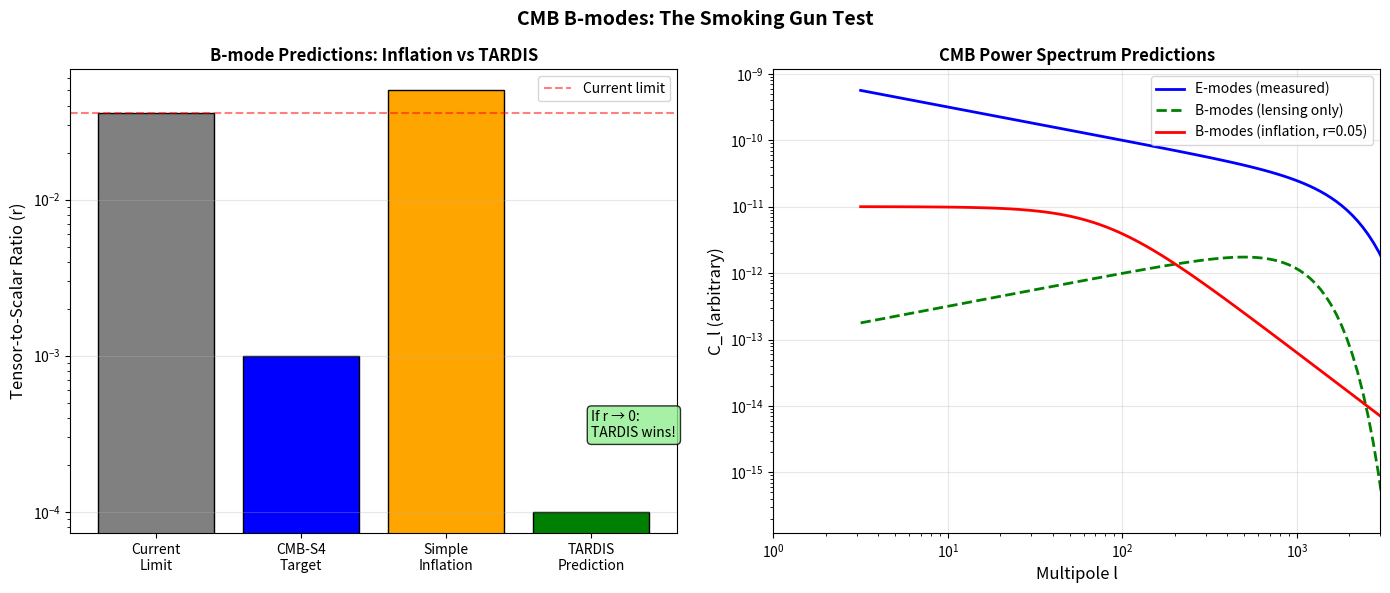

Generate this figure with matplotlib: (Note: this script raises an exception after producing the figure.)
"""
CMB B-modes: Can We Distinguish TARDIS from Inflation?
Analyzes polarization predictions for CMB observations.
"""
import numpy as np
import matplotlib.pyplot as plt
import os

def analyze_cmb_bmodes():
    """
    Analyze CMB B-mode predictions in TARDIS vs Inflation.
    """
    print("🌌 Analyzing CMB B-modes...\n")
    
    print("=" * 50)
    print("WHAT ARE B-MODES?")
    print("=" * 50)
    print("""
    CMB polarization has two components:
    
    1. E-modes (Electric-like)
       - Created by density perturbations
       - MEASURED by Planck
       
    2. B-modes (Magnetic-like)
       - Created by gravitational waves
       - Smoking gun for inflation!
       - NOT YET DETECTED (primordially)
       
    Tensor-to-scalar ratio r:
       r = (gravitational waves) / (density perturbations)
       
    Current limit: r < 0.036 (BICEP/Keck 2021)
    """)
    
    print("=" * 50)
    print("INFLATION PREDICTION")
    print("=" * 50)
    print("""
    Standard slow-roll inflation predicts:
    
    • r ≈ 0.01 - 0.1 (model-dependent)
    • Large-scale B-modes from primordial GWs
    • Specific spectral shape (scale-invariant-ish)
    
    Non-detection so far → tension with simple models
    """)
    
    print("=" * 50)
    print("TARDIS PREDICTION")
    print("=" * 50)
    print("""
    If inflation is NOT needed (BH interior = inflation-like):
    
    1. NO PRIMORDIAL GRAVITATIONAL WAVES
       - No inflaton field → no tensor modes
       - r ≈ 0 (very small)
       
    2. B-MODES ONLY FROM LENSING
       - Lensing converts E → B
       - Already detected!
       - No primordial signal
       
    3. PREDICTION
       - Future experiments (CMB-S4) will find r → 0
       - This would RULE OUT simple inflation
       - CONFIRM TARDIS/BH cosmology
    """)
    
    # Current and future sensitivities
    r_current_limit = 0.036
    r_cmbs4_target = 0.001
    r_tardis_prediction = 0.0001  # Essentially zero
    r_simple_inflation = 0.05
    
    print(f"\n  Current limit (BICEP/Keck): r < {r_current_limit}")
    print(f"  CMB-S4 target: r ~ {r_cmbs4_target}")
    print(f"  TARDIS prediction: r ~ {r_tardis_prediction}")
    print(f"  Simple inflation predicts: r ~ {r_simple_inflation}")
    
    return {
        "r_current_limit": r_current_limit,
        "r_tardis": r_tardis_prediction,
        "r_inflation": r_simple_inflation,
        "testable": True
    }

def plot_bmode_predictions():
    """Visualize B-mode predictions."""
    print("\n📊 Generating B-mode Predictions Plot...")
    
    fig, axes = plt.subplots(1, 2, figsize=(14, 6))
    
    # Left: r predictions comparison
    ax1 = axes[0]
    
    models = ['Current\nLimit', 'CMB-S4\nTarget', 'Simple\nInflation', 'TARDIS\nPrediction']
    r_values = [0.036, 0.001, 0.05, 0.0001]
    colors = ['gray', 'blue', 'orange', 'green']
    
    bars = ax1.bar(models, r_values, color=colors, edgecolor='black')
    ax1.set_yscale('log')
    ax1.set_ylabel('Tensor-to-Scalar Ratio (r)', fontsize=12)
    ax1.set_title('B-mode Predictions: Inflation vs TARDIS', fontsize=12, fontweight='bold')
    ax1.axhline(0.036, color='red', linestyle='--', alpha=0.5, label='Current limit')
    ax1.grid(True, alpha=0.3, axis='y')
    ax1.legend()
    
    # Annotate
    ax1.annotate('If r → 0:\nTARDIS wins!', xy=(3, 0.0003), fontsize=10,
                bbox=dict(boxstyle='round', facecolor='lightgreen', alpha=0.8))
    
    # Right: CMB power spectrum schematic
    ax2 = axes[1]
    
    l = np.logspace(0.5, 3.5, 100)
    
    # E-modes (measured)
    Cl_E = 1e-10 * (l/100)**(-0.5) * np.exp(-(l/2000)**2)
    
    # B-modes from lensing
    Cl_B_lensing = 1e-12 * (l/100)**0.5 * np.exp(-(l/1000)**2)
    
    # B-modes from inflation (if r=0.05)
    Cl_B_inflation = 1e-11 * (1 + (l/80)**2)**(-1)
    
    # TARDIS: only lensing
    Cl_B_tardis = Cl_B_lensing
    
    ax2.loglog(l, Cl_E, 'b-', linewidth=2, label='E-modes (measured)')
    ax2.loglog(l, Cl_B_lensing, 'g--', linewidth=2, label='B-modes (lensing only)')
    ax2.loglog(l, Cl_B_inflation, 'r-', linewidth=2, label='B-modes (inflation, r=0.05)')
    
    ax2.set_xlabel('Multipole l', fontsize=12)
    ax2.set_ylabel('C_l (arbitrary)', fontsize=12)
    ax2.set_title('CMB Power Spectrum Predictions', fontsize=12, fontweight='bold')
    ax2.legend()
    ax2.grid(True, alpha=0.3)
    ax2.set_xlim([1, 3000])
    
    plt.suptitle('CMB B-modes: The Smoking Gun Test', fontsize=14, fontweight='bold')
    plt.tight_layout()
    
    output_dir = os.path.dirname(os.path.abspath(__file__))
    output_path = os.path.join(output_dir, "assets", "bmode_predictions.png")
    os.makedirs(os.path.dirname(output_path), exist_ok=True)
    plt.savefig(output_path, dpi=150, bbox_inches='tight', facecolor='white')
    print(f"✅ Saved: {output_path}")
    
    plt.close()
    return output_path

if __name__ == "__main__":
    print("=" * 60)
    print("🌌 CMB B-MODE ANALYSIS")
    print("   Paper 27: Can We Distinguish TARDIS from Inflation?")
    print("=" * 60 + "\n")
    
    results = analyze_cmb_bmodes()
    plot_bmode_predictions()
    
    print("\n" + "=" * 60)
    print("📋 CONCLUSION")
    print("=" * 60)
    print("""
    B-modes are the SMOKING GUN test:
    
    • Inflation predicts: r ~ 0.01-0.1
    • TARDIS predicts: r ~ 0 (no primordial GWs)
    
    Current status: r < 0.036 (no detection)
    Future (CMB-S4): Will probe r ~ 0.001
    
    If r → 0: TARDIS is confirmed, simple inflation is ruled out.
    
    This is a DECISIVE experimental test.
    """)
